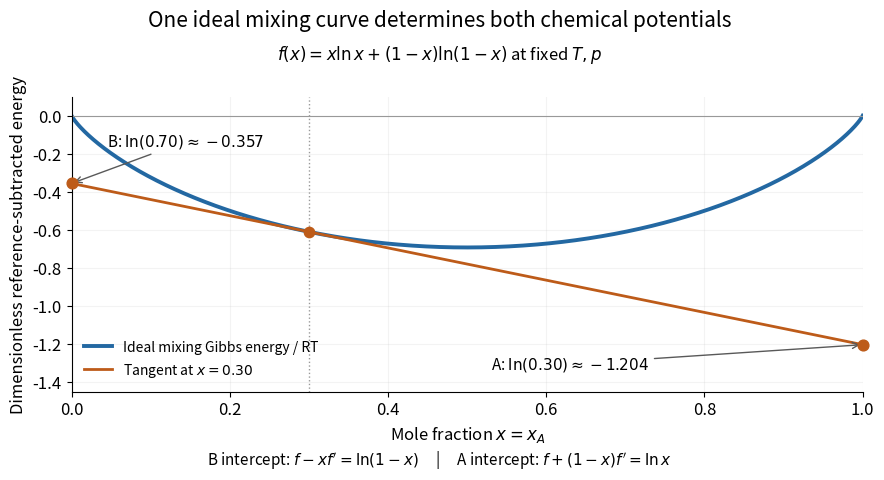

Generate this figure with matplotlib: (Note: this script raises an exception after producing the figure.)
"""Ideal binary Gibbs energy and the two chemical-potential intercepts.

Run from _media with Python 3.14, matplotlib 3.10.7 and numpy 2.3.5.
The curve and tangent are original ideal-model calculations.
"""

from pathlib import Path

import matplotlib.pyplot as plt
import numpy as np


def main():
    plt.rcParams.update({"font.size": 12, "axes.spines.top": False,
                         "axes.spines.right": False, "figure.facecolor": "white",
                         "axes.facecolor": "white"})
    x = np.linspace(0.0001, 0.9999, 800)
    f = x * np.log(x) + (1 - x) * np.log1p(-x)
    x0 = 0.30
    f0 = x0 * np.log(x0) + (1 - x0) * np.log1p(-x0)
    slope = np.log(x0 / (1 - x0))
    intercept_b, intercept_a = np.log1p(-x0), np.log(x0)
    fig, ax = plt.subplots(figsize=(9.2, 5), dpi=110)
    fig.subplots_adjust(left=0.10, right=0.96, bottom=0.20, top=0.79)
    fig.suptitle("One ideal mixing curve determines both chemical potentials", y=0.965, fontsize=15)
    fig.text(0.5, 0.865, r"$f(x)=x\ln x+(1-x)\ln(1-x)$ at fixed $T,p$", ha="center")
    ax.plot(x, f, lw=2.8, color="#2368a2", label="Ideal mixing Gibbs energy / RT")
    ax.plot([0, 1], [intercept_b, intercept_a], lw=2, color="#bd5b19", label=r"Tangent at $x=0.30$")
    ax.scatter([x0], [f0], s=55, color="#bd5b19", zorder=5)
    ax.scatter([0, 1], [intercept_b, intercept_a], s=60, color="#bd5b19", zorder=5, clip_on=False)
    ax.axvline(x0, color="0.6", lw=1, ls=":")
    ax.axhline(0, color="0.6", lw=0.8)
    ax.annotate(r"B: $\ln(0.70)\approx-0.357$", xy=(0, intercept_b), xytext=(0.045, -0.16),
                arrowprops={"arrowstyle": "->", "color": "0.35"}, fontsize=11)
    ax.annotate(r"A: $\ln(0.30)\approx-1.204$", xy=(1, intercept_a), xytext=(0.53, -1.33),
                arrowprops={"arrowstyle": "->", "color": "0.35"}, fontsize=11)
    ax.set(xlim=(0, 1), ylim=(-1.45, 0.10), xlabel=r"Mole fraction $x=x_A$",
           ylabel="Dimensionless reference-subtracted energy")
    ax.grid(alpha=0.15)
    ax.legend(loc="lower left", frameon=False, fontsize=10)
    fig.text(0.5, 0.055,
             r"B intercept: $f-xf'=\ln(1-x)$     |     A intercept: $f+(1-x)f'=\ln x$",
             ha="center", fontsize=11)
    fig.savefig(Path.cwd() / f"{Path(__file__).stem}.png", facecolor="white", transparent=False)
    plt.close(fig)


if __name__ == "__main__":
    main()
